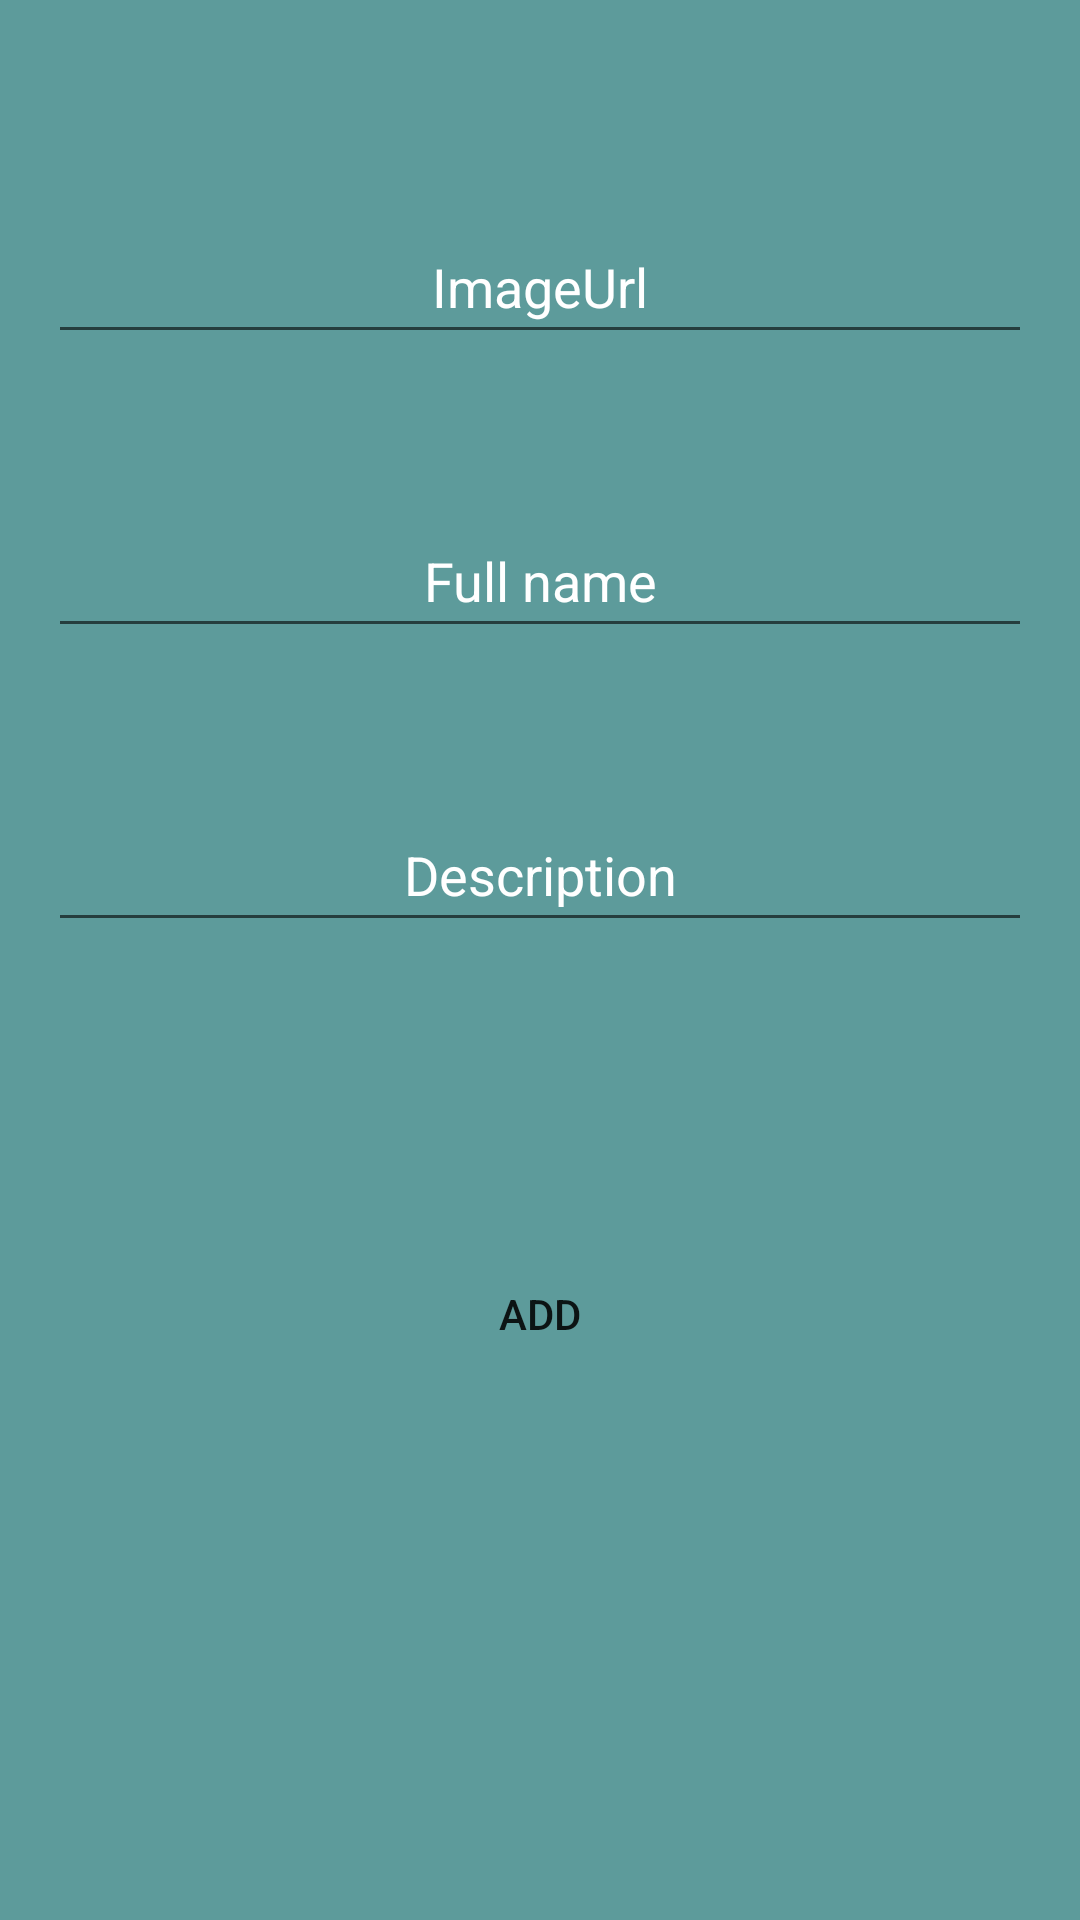

Reconstruct the res/layout file that produces this screen, plus the resources it refers to.
<!-- AndroidManifest.xml: application theme Theme.ORWIM -->
<!-- res/layout/fragment_add.xml -->
<?xml version="1.0" encoding="utf-8"?>
<androidx.constraintlayout.widget.ConstraintLayout xmlns:android="http://schemas.android.com/apk/res/android"
    xmlns:app="http://schemas.android.com/apk/res-auto"
    xmlns:tools="http://schemas.android.com/tools"
    android:id="@+id/add_frag"
    android:layout_width="match_parent"
    android:layout_height="match_parent"
    android:background="@color/myGray"
    tools:context=".AddFragment">

    <EditText
        android:id="@+id/add_imageUrl"
        android:layout_width="0dp"
        android:layout_height="wrap_content"
        android:layout_marginStart="16dp"
        android:layout_marginTop="70dp"
        android:layout_marginEnd="16dp"
        android:clickable="false"
        android:ems="10"
        android:hint="@string/imageUrl"
        android:inputType="textPersonName"
        android:minHeight="48dp"
        android:textAlignment="center"
        android:textColor="@color/white"
        android:textColorHint="@color/white"
        app:layout_constraintEnd_toEndOf="parent"
        app:layout_constraintStart_toStartOf="parent"
        app:layout_constraintTop_toTopOf="parent" />

    <EditText
        android:id="@+id/add_full_name"
        android:layout_width="0dp"
        android:layout_height="wrap_content"
        android:layout_marginStart="16dp"
        android:layout_marginTop="50dp"
        android:layout_marginEnd="16dp"
        android:ems="10"
        android:hint="@string/full_name"
        android:inputType="textPersonName"
        android:minHeight="48dp"
        android:textAlignment="center"
        android:textColor="@color/white"
        android:textColorHint="@color/white"
        app:layout_constraintEnd_toEndOf="parent"
        app:layout_constraintStart_toStartOf="parent"
        app:layout_constraintTop_toBottomOf="@+id/add_imageUrl" />

    <EditText
        android:id="@+id/add_description"
        android:layout_width="0dp"
        android:layout_height="wrap_content"
        android:layout_marginStart="16dp"
        android:layout_marginTop="50dp"
        android:layout_marginEnd="16dp"
        android:ems="10"
        android:fallbackLineSpacing="false"
        android:hint="@string/description"
        android:minHeight="48dp"
        android:singleLine="false"
        android:textAlignment="center"
        android:textColor="@color/white"
        android:inputType="textMultiLine"
        android:textColorHint="@color/white"
        app:layout_constraintEnd_toEndOf="parent"
        app:layout_constraintStart_toStartOf="parent"
        app:layout_constraintTop_toBottomOf="@+id/add_full_name"
        tools:ignore="SpeakableTextPresentCheck" />

    <Button
        android:id="@+id/add_button"
        android:layout_width="wrap_content"
        android:layout_height="wrap_content"
        android:layout_marginTop="100dp"
        android:background="@drawable/rounded_corners"
        android:backgroundTint="@null"
        android:text="@string/add"
        android:visibility="visible"
        app:layout_constraintEnd_toEndOf="parent"
        app:layout_constraintStart_toStartOf="parent"
        app:layout_constraintTop_toBottomOf="@+id/add_description" />
</androidx.constraintlayout.widget.ConstraintLayout>
<!-- resources referenced by this layout -->
<resources>
  <color name="myGray">#5D9B9B</color>
  <color name="white">#FFFFFFFF</color>
  <!-- drawable rounded_corners (drawable) -->
  <?xml version="1.0" encoding="utf-8"?>
  <shape xmlns:android="http://schemas.android.com/apk/res/android">
      <corners
          android:radius="20dp"/>
  </shape>
  <string name="add">Add</string>
  <string name="description">Description</string>
  <string name="full_name">Full name</string>
  <string name="imageUrl">ImageUrl</string>
  <style name="Theme.ORWIM" parent="Theme.MaterialComponents.DayNight.DarkActionBar">
          
          <item name="colorPrimary">@color/purple_500</item>
          <item name="colorPrimaryVariant">@color/purple_700</item>
          <item name="colorOnPrimary">@color/white</item>
          
          <item name="colorSecondary">@color/teal_200</item>
          <item name="colorSecondaryVariant">@color/teal_700</item>
          <item name="colorOnSecondary">@color/black</item>
          
          <item name="android:statusBarColor">?attr/colorPrimaryVariant</item>
          
      </style>
  <color name="purple_500">#FF6200EE</color>
  <color name="purple_700">#FF3700B3</color>
  <color name="teal_200">#FF03DAC5</color>
  <color name="teal_700">#FF018786</color>
  <color name="black">#FF000000</color>
</resources>
